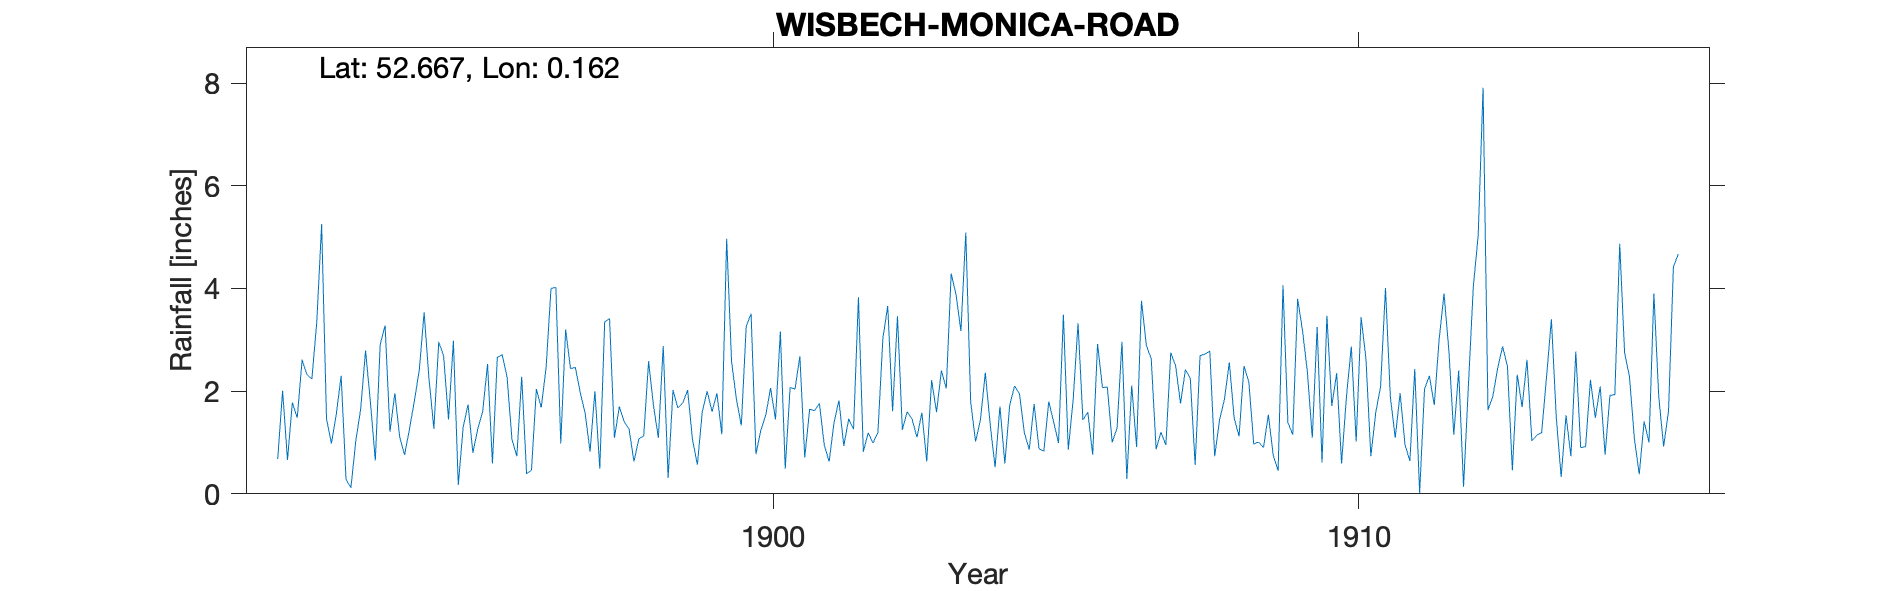

Source data for this figure (header and first rows):
WISBECH-MONICA-ROAD, , , , , , , , , , , , , , , , , , , , , , , 
Grid ref, TF463099, Long, 0.162, Lat, 52.67, Elevation, 6, ft, , , , , , , , , , , , , , , 
Station no, RR4837, , , , , , , , , , , , , , , , , , , , , , 
, 1890, 1891, 1892, 1893, 1894, 1895, 1896, 1897, 1898, 1899, 1900, 1901, 1902, 1903, 1904, 1905, 1906, 1907, 1908, 1909, 1910, 1911, 1912
January, , , 0.68, 1.55, 1.96, 2.98, 1.06, 2.44, 1.26, 2.02, 3.26, 0.71, 0.82, 1.58, 1.44, 0.88, 2.92, 0.87, 0.73, 0.75, 1.71, 1.89, 2.78
February, , , 2.01, 2.3, 1.1, 0.17, 0.73, 2.46, 0.63, 1.05, 3.51, 1.65, 1.19, 0.63, 2.36, 0.83, 2.07, 1.2, 1.44, 0.45, 2.35, 1.09, 1.15
March, , , 0.66, 0.28, 0.76, 1.3, 2.28, 1.97, 1.07, 0.57, 0.77, 1.62, 0.99, 2.21, 1.35, 1.8, 2.08, 0.95, 1.84, 4.06, 0.59, 1.96, 2.4
April, , , 1.78, 0.12, 1.26, 1.74, 0.39, 1.57, 1.13, 1.6, 1.24, 1.76, 1.2, 1.59, 0.52, 1.4, 1, 2.75, 2.56, 1.39, 1.89, 0.96, 0.14
May, , , 1.48, 1.03, 1.81, 0.8, 0.46, 0.82, 2.58, 2, 1.53, 0.95, 3.02, 2.4, 1.7, 0.99, 1.28, 2.49, 1.47, 1.15, 2.87, 0.64, 2.12
June, , , 2.61, 1.65, 2.4, 1.27, 2.04, 2, 1.72, 1.6, 2.06, 0.63, 3.66, 2.05, 0.59, 3.49, 2.96, 1.76, 1.12, 3.8, 1.02, 2.43, 4.04
July, , , 2.32, 2.79, 3.53, 1.6, 1.68, 0.49, 1.09, 1.96, 1.45, 1.39, 1.61, 4.29, 1.73, 0.86, 0.29, 2.42, 2.49, 3.18, 3.44, 0.02, 5.03
August, , , 2.24, 1.78, 2.24, 2.53, 2.46, 3.35, 2.88, 1.16, 3.16, 1.82, 3.46, 3.88, 2.1, 1.83, 2.11, 2.25, 2.18, 2.37, 2.63, 2.04, 7.91
September, , , 3.34, 0.65, 1.27, 0.59, 4, 3.41, 0.31, 4.97, 0.49, 0.93, 1.25, 3.17, 1.95, 3.32, 0.91, 0.56, 0.97, 1.09, 0.73, 2.3, 1.63
October, , , 5.25, 2.91, 2.96, 2.66, 4.02, 1.09, 2.02, 2.58, 2.07, 1.46, 1.6, 5.09, 1.19, 1.44, 3.76, 2.69, 1.01, 3.25, 1.58, 1.73, 1.9
November, , , 1.46, 3.28, 2.68, 2.71, 0.98, 1.7, 1.67, 1.84, 2.04, 1.26, 1.45, 1.79, 0.86, 1.59, 2.89, 2.72, 0.9, 0.61, 2.09, 3.01, 2.45
December, , , 0.98, 1.21, 1.45, 2.27, 3.2, 1.4, 1.77, 1.33, 2.68, 3.83, 1.1, 1.02, 1.75, 0.76, 2.63, 2.78, 1.54, 3.47, 4.01, 3.9, 2.87
Total, , , 24.81, 19.55, 23.42, 20.62, 23.3, 22.7, 18.13, 22.68, 24.26, 18.01, 21.35, 29.7, 17.54, 19.19, 24.9, 23.44, 18.25, 25.57, 24.91, 21.97, 34.42
1891 Total estimated, , , , , , , , , , , , , , , , , , , , , , , 
